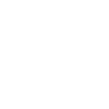
t = 0.00 s
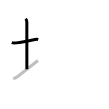
t = 2.25 s
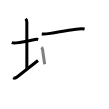
t = 4.50 s
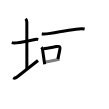
t = 6.50 s
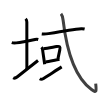
t = 8.75 s
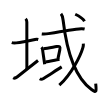
t = 11.00 s

The animated SVG that drew these frames (rendered in a browser with its animation timeline set to each time). Animation: 11 SMIL elements (animate=11); one cycle of 11.00 s.

<svg width="109px" height="109px" viewBox="0 0 px 109px" xmlns="http://www.w3.org/2000/svg" xmlns:xlink="http://www.w3.org/1999/xlink" xml:space="preserve" version="1.1"  baseProfile="full">
<path d="M11.75,42.64c1.5,0.49,3.19,0.39,4.5,0.24c5.2-0.57,13.91-2.35,18.75-3.38c1.23-0.26,2.62-0.18,3.25,0.01" style="fill:none;stroke:black;stroke-width:3;opacity:0">
  <animate attributeType="CSS" attributeName="opacity" from="0" to="1" begin="0s" dur="1s" repeatCount="0" fill="freeze" />
</path>
<path d="M25.62,18.75c0.81,0.81,1.21,2.23,1.21,3.25c0,7.25,0.03,36.5,0.03,47.25" style="fill:none;stroke:black;stroke-width:3;opacity:0">
  <animate attributeType="CSS" attributeName="opacity" from="0" to="1" begin="1s" dur="1s" repeatCount="0" fill="freeze" />
</path>
<path d="M13.17,77.74c0.83,0.48,2.37,0.51,3.89-0.69C22.7,72.61,32.36,64.94,38,60.5" style="fill:none;stroke:black;stroke-width:3;opacity:0">
  <animate attributeType="CSS" attributeName="opacity" from="0" to="1" begin="2s" dur="1s" repeatCount="0" fill="freeze" />
</path>
<path d="M41.76,33.93c2.49,0.32,4.7,0.06,6.75-0.31c8.67-1.57,24.97-4.46,32.75-4.94c1.6-0.1,2.56,0.19,3.37,0.39" style="fill:none;stroke:black;stroke-width:3;opacity:0">
  <animate attributeType="CSS" attributeName="opacity" from="0" to="1" begin="3s" dur="1s" repeatCount="0" fill="freeze" />
</path>
<path d="M41.46,47.28c0.69,0.69,1.04,1.6,1.15,2.6c0.35,2.99,1.1,7.42,1.63,11.34c0.15,1.11,0.3,2.15,0.44,3.08" style="fill:none;stroke:black;stroke-width:3;opacity:0">
  <animate attributeType="CSS" attributeName="opacity" from="0" to="1" begin="4s" dur="1s" repeatCount="0" fill="freeze" />
</path>
<path d="M43.53,48.7c3.96-0.59,9.03-1.47,13.1-2.14c3.17-0.53,3.83,0.04,3.19,3.2c-0.51,2.5-1.04,4.97-1.95,9.36" style="fill:none;stroke:black;stroke-width:3;opacity:0">
  <animate attributeType="CSS" attributeName="opacity" from="0" to="1" begin="5s" dur="1s" repeatCount="0" fill="freeze" />
</path>
<path d="M45.46,62.07c2.71-0.33,6.51-1.2,10.31-1.99c1.07-0.22,2.63-0.41,3.68-0.56" style="fill:none;stroke:black;stroke-width:3;opacity:0">
  <animate attributeType="CSS" attributeName="opacity" from="0" to="1" begin="6s" dur="1s" repeatCount="0" fill="freeze" />
</path>
<path d="M39.75,78.76c1.12,0.74,2.04,0.78,3.82-0.32c4.96-3.06,13.15-8.51,18.11-11.57" style="fill:none;stroke:black;stroke-width:3;opacity:0">
  <animate attributeType="CSS" attributeName="opacity" from="0" to="1" begin="7s" dur="1s" repeatCount="0" fill="freeze" />
</path>
<path d="M61,13.75c1.45,1.68,1.69,2.9,2.11,6.51c3.27,28.11,10.52,56.24,28.42,69.3c5.44,3.97,4.89,1.47,4.17-5.97" style="fill:none;stroke:black;stroke-width:3;opacity:0">
  <animate attributeType="CSS" attributeName="opacity" from="0" to="1" begin="8s" dur="1s" repeatCount="0" fill="freeze" />
</path>
<path d="M83.35,43.62c0.07,0.98,0.01,2.32-0.38,3.7c-2.22,7.8-11.19,26.75-23.65,37.92" style="fill:none;stroke:black;stroke-width:3;opacity:0">
  <animate attributeType="CSS" attributeName="opacity" from="0" to="1" begin="9s" dur="1s" repeatCount="0" fill="freeze" />
</path>
<path d="M75.25,14.25c3.03,1.41,7.87,4.63,9.28,7.05" style="fill:none;stroke:black;stroke-width:3;opacity:0">
  <animate attributeType="CSS" attributeName="opacity" from="0" to="1" begin="10s" dur="1s" repeatCount="0" fill="freeze" />
</path>
</svg>
